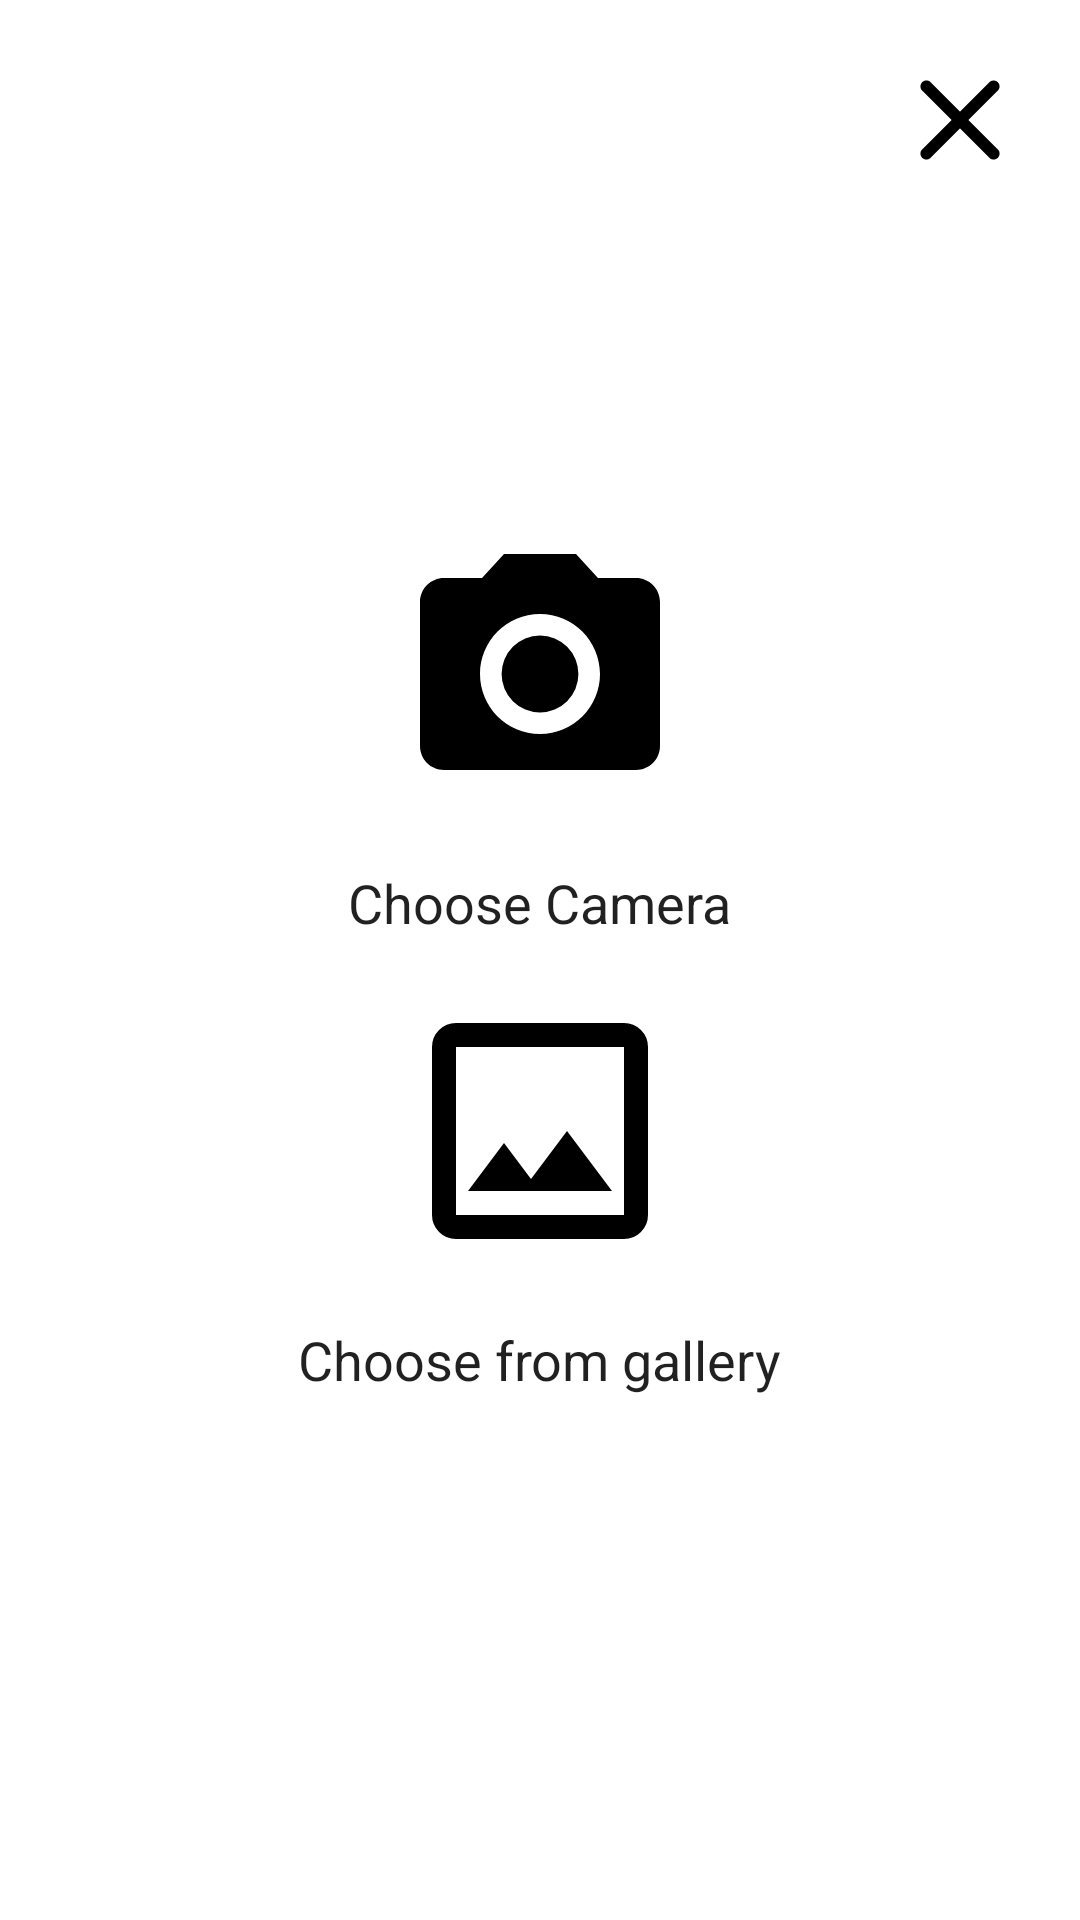

Here is an Android app screen rendered from its layout file. Give the layout XML and the strings, colors and styles it references.
<!-- AndroidManifest.xml: fallback theme Theme.MaterialComponents.DayNight.NoActionBar -->
<!-- res/layout/dlg_take_photo.xml -->
<?xml version="1.0" encoding="utf-8"?>
<RelativeLayout xmlns:android="http://schemas.android.com/apk/res/android"
    android:layout_width="match_parent"
    android:layout_height="match_parent"
    android:background="@color/white"
    android:clickable="true"
    android:focusable="true">

    
    <LinearLayout
        android:id="@+id/mainContentLayout"
        android:layout_width="match_parent"
        android:layout_height="match_parent"
        android:gravity="center"
        android:orientation="vertical">

        
        <LinearLayout
            android:id="@+id/layoutTakePhoto"
            android:layout_width="match_parent"
            android:layout_height="wrap_content"
            android:gravity="center"
            android:orientation="vertical">

            <ImageButton
                android:id="@+id/takePhotoButton"
                android:layout_width="96dp"
                android:layout_height="96dp"
                android:layout_margin="16.dp"
                android:background="@android:color/transparent"
                android:clickable="true"
                android:contentDescription="@string/camera"
                android:focusable="true"
                android:src="@drawable/camera_request" />

            <TextView
                android:id="@+id/takePhotoTextView"
                android:layout_width="wrap_content"
                android:layout_height="wrap_content"
                android:text="@string/choose_from_camera"
                android:textAlignment="gravity"
                android:textColor="?android:textColorPrimary"
                android:textSize="18sp" />
        </LinearLayout>

        
        <LinearLayout
            android:id="@+id/layoutChooseFromAlbum"
            android:layout_width="match_parent"
            android:layout_height="wrap_content"
            android:clickable="true"
            android:focusable="true"
            android:gravity="center"
            android:orientation="vertical">

            <ImageButton
                android:id="@+id/chooseFromAlbumButton"
                android:layout_width="wrap_content"
                android:layout_height="wrap_content"
                android:layout_margin="16.dp"
                android:background="@android:color/transparent"
                android:clickable="true"
                android:contentDescription="@string/gallery"
                android:focusable="true"
                android:src="@drawable/outline_image_24" />

            <TextView
                android:id="@+id/chooseFromAlbumTextView"
                android:layout_width="wrap_content"
                android:layout_height="38sp"
                android:text="@string/choose_from_album"
                android:textAlignment="gravity"
                android:textColor="?android:textColorPrimary"
                android:textSize="18sp" />
        </LinearLayout>
    </LinearLayout>

    
    <ImageButton
        android:id="@+id/closeButton"
        android:layout_width="48dp"
        android:layout_height="48dp"
        android:layout_alignParentEnd="true"
        android:layout_margin="16dp"
        android:background="@drawable/ic_close_btn"
        android:contentDescription="@string/close" />

</RelativeLayout>
<!-- resources referenced by this layout -->
<resources>
  <color name="white">#FFFFFF</color>
  <!-- drawable camera_request (drawable) -->
  <vector xmlns:android="http://schemas.android.com/apk/res/android" android:autoMirrored="true" android:height="96dp" android:tint="#000000" android:viewportHeight="24" android:viewportWidth="24" android:width="96dp">
        
      <path android:fillColor="@android:color/white" android:pathData="M12,12m-3.2,0a3.2,3.2 0,1 1,6.4 0a3.2,3.2 0,1 1,-6.4 0"/>
        
      <path android:fillColor="@android:color/white" android:pathData="M9,2L7.17,4L4,4c-1.1,0 -2,0.9 -2,2v12c0,1.1 0.9,2 2,2h16c1.1,0 2,-0.9 2,-2L22,6c0,-1.1 -0.9,-2 -2,-2h-3.17L15,2L9,2zM12,17c-2.76,0 -5,-2.24 -5,-5s2.24,-5 5,-5 5,2.24 5,5 -2.24,5 -5,5z"/>
      
  </vector>
  <!-- drawable ic_close_btn (drawable) -->
  <vector xmlns:android="http://schemas.android.com/apk/res/android"
      android:width="24dp"
      android:height="24dp"
      android:autoMirrored="true"
      android:tint="#000000"
      android:viewportWidth="24"
      android:viewportHeight="24">
  
      <path
          android:fillColor="@android:color/white"
          android:pathData="M18.3,5.71c-0.39,-0.39 -1.02,-0.39 -1.41,0L12,10.59 7.11,5.7c-0.39,-0.39 -1.02,-0.39 -1.41,0 -0.39,0.39 -0.39,1.02 0,1.41L10.59,12 5.7,16.89c-0.39,0.39 -0.39,1.02 0,1.41 0.39,0.39 1.02,0.39 1.41,0L12,13.41l4.89,4.89c0.39,0.39 1.02,0.39 1.41,0 0.39,-0.39 0.39,-1.02 0,-1.41L13.41,12l4.89,-4.89c0.38,-0.38 0.38,-1.02 0,-1.4z" />
  
  </vector>
  <!-- drawable outline_image_24 (drawable) -->
  <vector xmlns:android="http://schemas.android.com/apk/res/android" android:autoMirrored="true" android:height="96dp" android:tint="#000000" android:viewportHeight="960" android:viewportWidth="960" android:width="96dp">
        
      <path android:fillColor="@android:color/white" android:pathData="M200,840Q167,840 143.5,816.5Q120,793 120,760L120,200Q120,167 143.5,143.5Q167,120 200,120L760,120Q793,120 816.5,143.5Q840,167 840,200L840,760Q840,793 816.5,816.5Q793,840 760,840L200,840ZM200,760L760,760Q760,760 760,760Q760,760 760,760L760,200Q760,200 760,200Q760,200 760,200L200,200Q200,200 200,200Q200,200 200,200L200,760Q200,760 200,760Q200,760 200,760ZM240,680L720,680L570,480L450,640L360,520L240,680ZM200,760Q200,760 200,760Q200,760 200,760L200,200Q200,200 200,200Q200,200 200,200L200,200Q200,200 200,200Q200,200 200,200L200,760Q200,760 200,760Q200,760 200,760Z"/>
      
  </vector>
  <string name="camera">Camera</string>
  <string name="choose_from_album">Choose from gallery</string>
  <string name="choose_from_camera">Choose Camera</string>
  <string name="close">Close</string>
  <string name="gallery">Gallery</string>
</resources>
